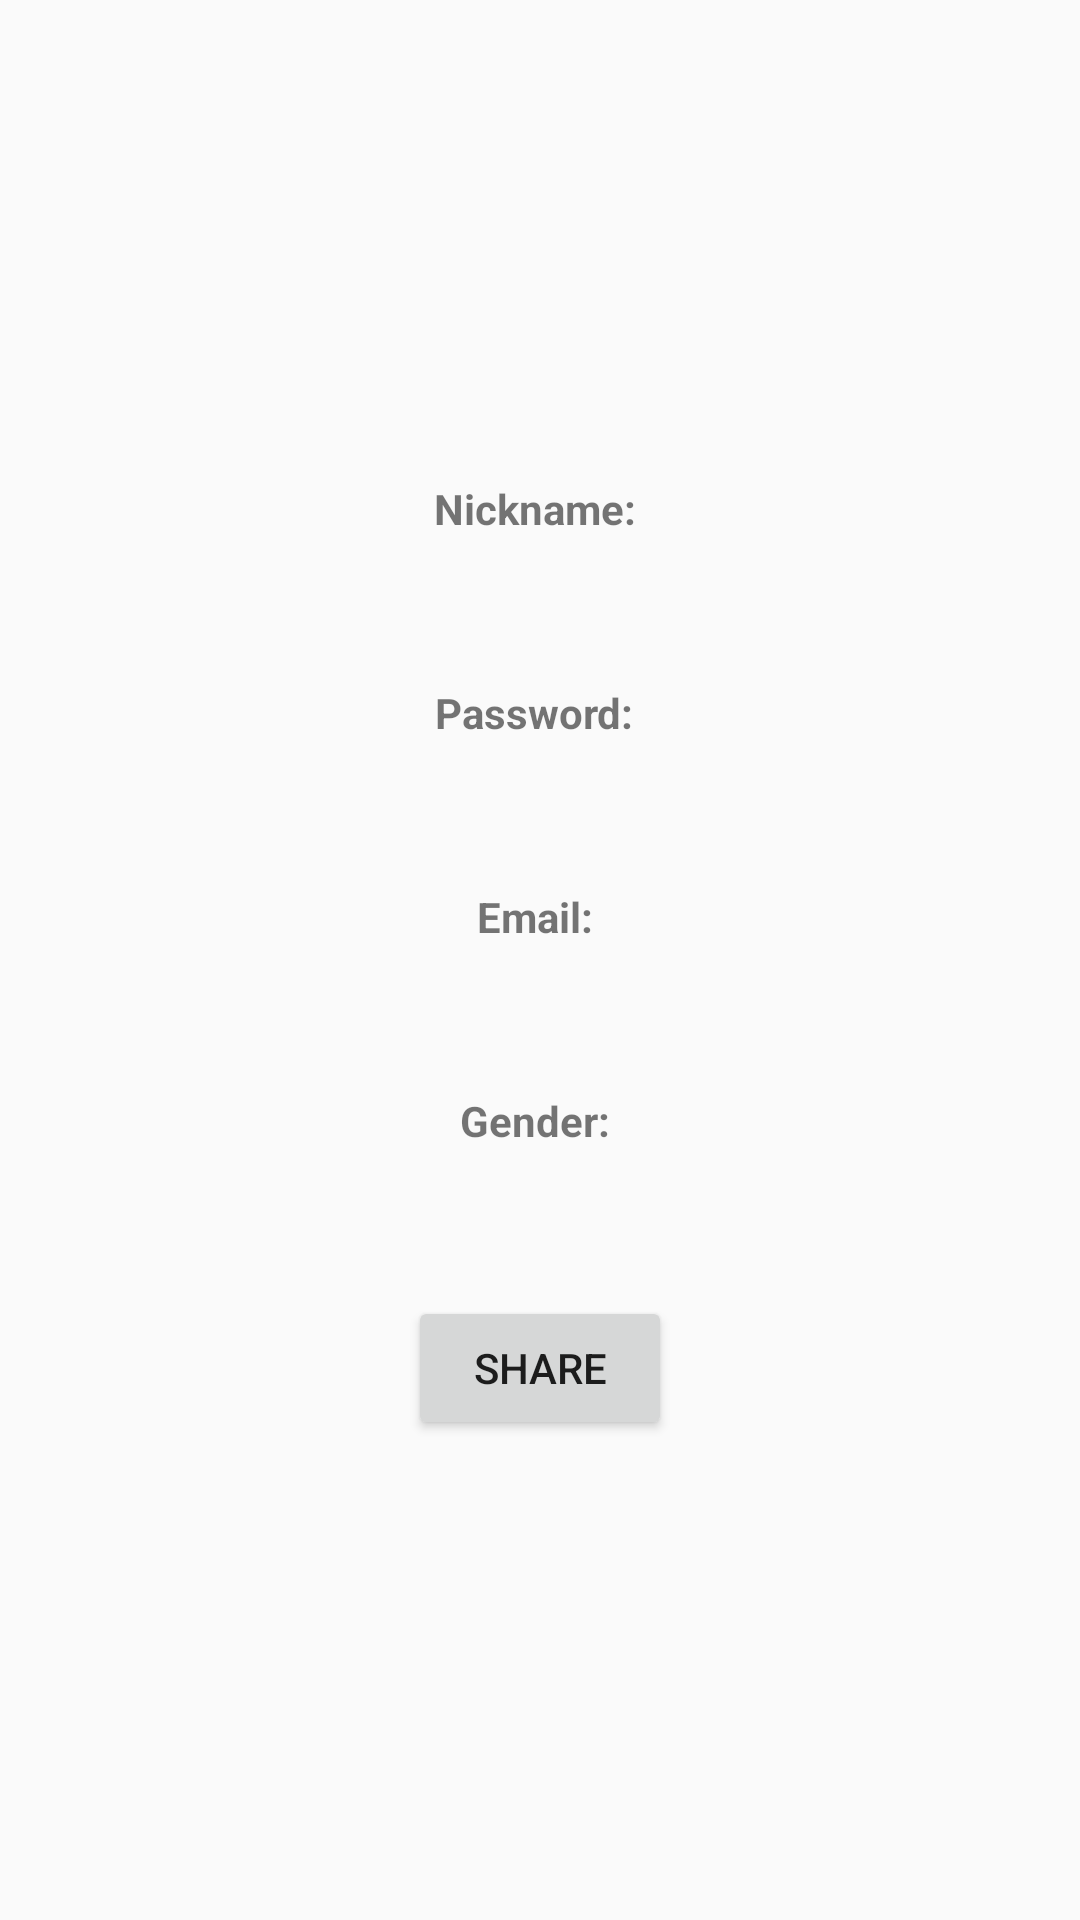

The Android layout XML behind this screen, and the referenced resources:
<!-- AndroidManifest.xml: application theme AppTheme -->
<!-- res/layout/activity_information.xml -->
<?xml version="1.0" encoding="utf-8"?>
<LinearLayout xmlns:android="http://schemas.android.com/apk/res/android"
    xmlns:app="http://schemas.android.com/apk/res-auto"
    xmlns:tools="http://schemas.android.com/tools"
    android:layout_width="match_parent"
    android:layout_height="match_parent"
    tools:context=".InformationActivity"
    android:orientation="vertical"
    android:gravity="center">

    <TextView
        android:id="@+id/tag_nickname"
        android:layout_width="wrap_content"
        android:layout_height="wrap_content"
        android:text="Nickname: "
        android:textStyle="bold"/>

    <TextView
        android:id="@+id/view_nickname"
        android:layout_width="wrap_content"
        android:layout_height="wrap_content"
        android:layout_margin="@dimen/margin_panel"/>

    <TextView
        android:id="@+id/tag_password"
        android:layout_width="wrap_content"
        android:layout_height="wrap_content"
        android:text="Password: "
        android:textStyle="bold"/>

    <TextView
        android:id="@+id/view_password"
        android:layout_width="wrap_content"
        android:layout_height="wrap_content"
        android:layout_margin="@dimen/margin_panel"/>

    <TextView
        android:id="@+id/tag_email"
        android:layout_width="wrap_content"
        android:layout_height="wrap_content"
        android:text="Email: "
        android:textStyle="bold"/>

    <TextView
        android:id="@+id/view_email"
        android:layout_width="wrap_content"
        android:layout_height="wrap_content"
        android:layout_margin="@dimen/margin_panel"/>

    <TextView
        android:id="@+id/tag_gender"
        android:layout_width="wrap_content"
        android:layout_height="wrap_content"
        android:text="Gender: "
        android:textStyle="bold"/>

    <TextView
        android:id="@+id/view_gender"
        android:layout_width="wrap_content"
        android:layout_height="wrap_content"
        android:layout_margin="@dimen/margin_panel"/>

    <Button
        android:id="@+id/button_share"
        android:layout_width="wrap_content"
        android:layout_height="wrap_content"
        android:text="@string/text_share"/>

</LinearLayout>
<!-- resources referenced by this layout -->
<resources>
  <dimen name="margin_panel">15dp</dimen>
  <string name="text_share">Share</string>
  <style name="AppTheme" parent="Theme.AppCompat.Light.DarkActionBar">
          
          <item name="colorPrimary">@color/NewColor</item>
          <item name="colorPrimaryDark">@color/colorPrimaryDark</item>
          <item name="colorAccent">@color/colorAccent</item>
      </style>
  <color name="NewColor">#0062FF</color>
  <color name="colorPrimaryDark">#00574B</color>
  <color name="colorAccent">#D81B60</color>
</resources>
